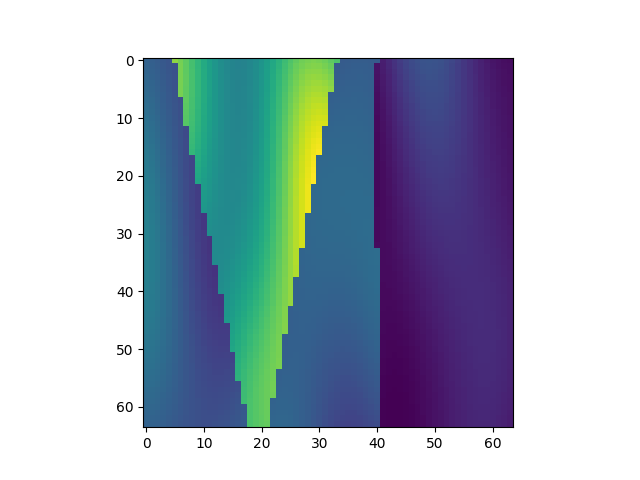

Data behind this chart, as committed beside it:
, x, y, z, IC
30208, 1, 473, 1, 2.248
30209, 1, 473, 2, 2.215
30210, 1, 473, 3, 2.179
30211, 1, 473, 4, 2.14
30212, 1, 473, 5, 2.098
30213, 1, 473, 6, 3.807
30214, 1, 473, 7, 3.695
30215, 1, 473, 8, 3.568
30216, 1, 473, 9, 3.431
30217, 1, 473, 10, 3.288
30218, 1, 473, 11, 3.146
30219, 1, 473, 12, 3.011
30220, 1, 473, 13, 2.89
30221, 1, 473, 14, 2.788
30222, 1, 473, 15, 2.71
30223, 1, 473, 16, 2.661
30224, 1, 473, 17, 2.642
30225, 1, 473, 18, 2.656
30226, 1, 473, 19, 2.7
30227, 1, 473, 20, 2.773
30228, 1, 473, 21, 2.87
30229, 1, 473, 22, 2.986
30230, 1, 473, 23, 3.114
30231, 1, 473, 24, 3.245
30232, 1, 473, 25, 3.373
30233, 1, 473, 26, 3.49
30234, 1, 473, 27, 3.588
30235, 1, 473, 28, 3.662
30236, 1, 473, 29, 3.708
30237, 1, 473, 30, 3.722
30238, 1, 473, 31, 3.704
30239, 1, 473, 32, 3.655
30240, 1, 473, 33, 3.579
30241, 1, 473, 34, 3.479
30242, 1, 473, 35, 2.168
30243, 1, 473, 36, 2.182
30244, 1, 473, 37, 2.193
30245, 1, 473, 38, 2.198
30246, 1, 473, 39, 2.196
30247, 1, 473, 40, 2.186
30248, 1, 473, 41, 2.168
30249, 1, 473, 42, 1.556
30250, 1, 473, 43, 1.651
30251, 1, 473, 44, 1.747
30252, 1, 473, 45, 1.839
30253, 1, 473, 46, 1.923
30254, 1, 473, 47, 1.993
30255, 1, 473, 48, 2.046
30256, 1, 473, 49, 2.078
30257, 1, 473, 50, 2.09
30258, 1, 473, 51, 2.079
30259, 1, 473, 52, 2.049
30260, 1, 473, 53, 2.002
30261, 1, 473, 54, 1.941
30262, 1, 473, 55, 1.871
30263, 1, 473, 56, 1.796
30264, 1, 473, 57, 1.72
30265, 1, 473, 58, 1.648
30266, 1, 473, 59, 1.582
30267, 1, 473, 60, 1.526
... 4,036 more rows
